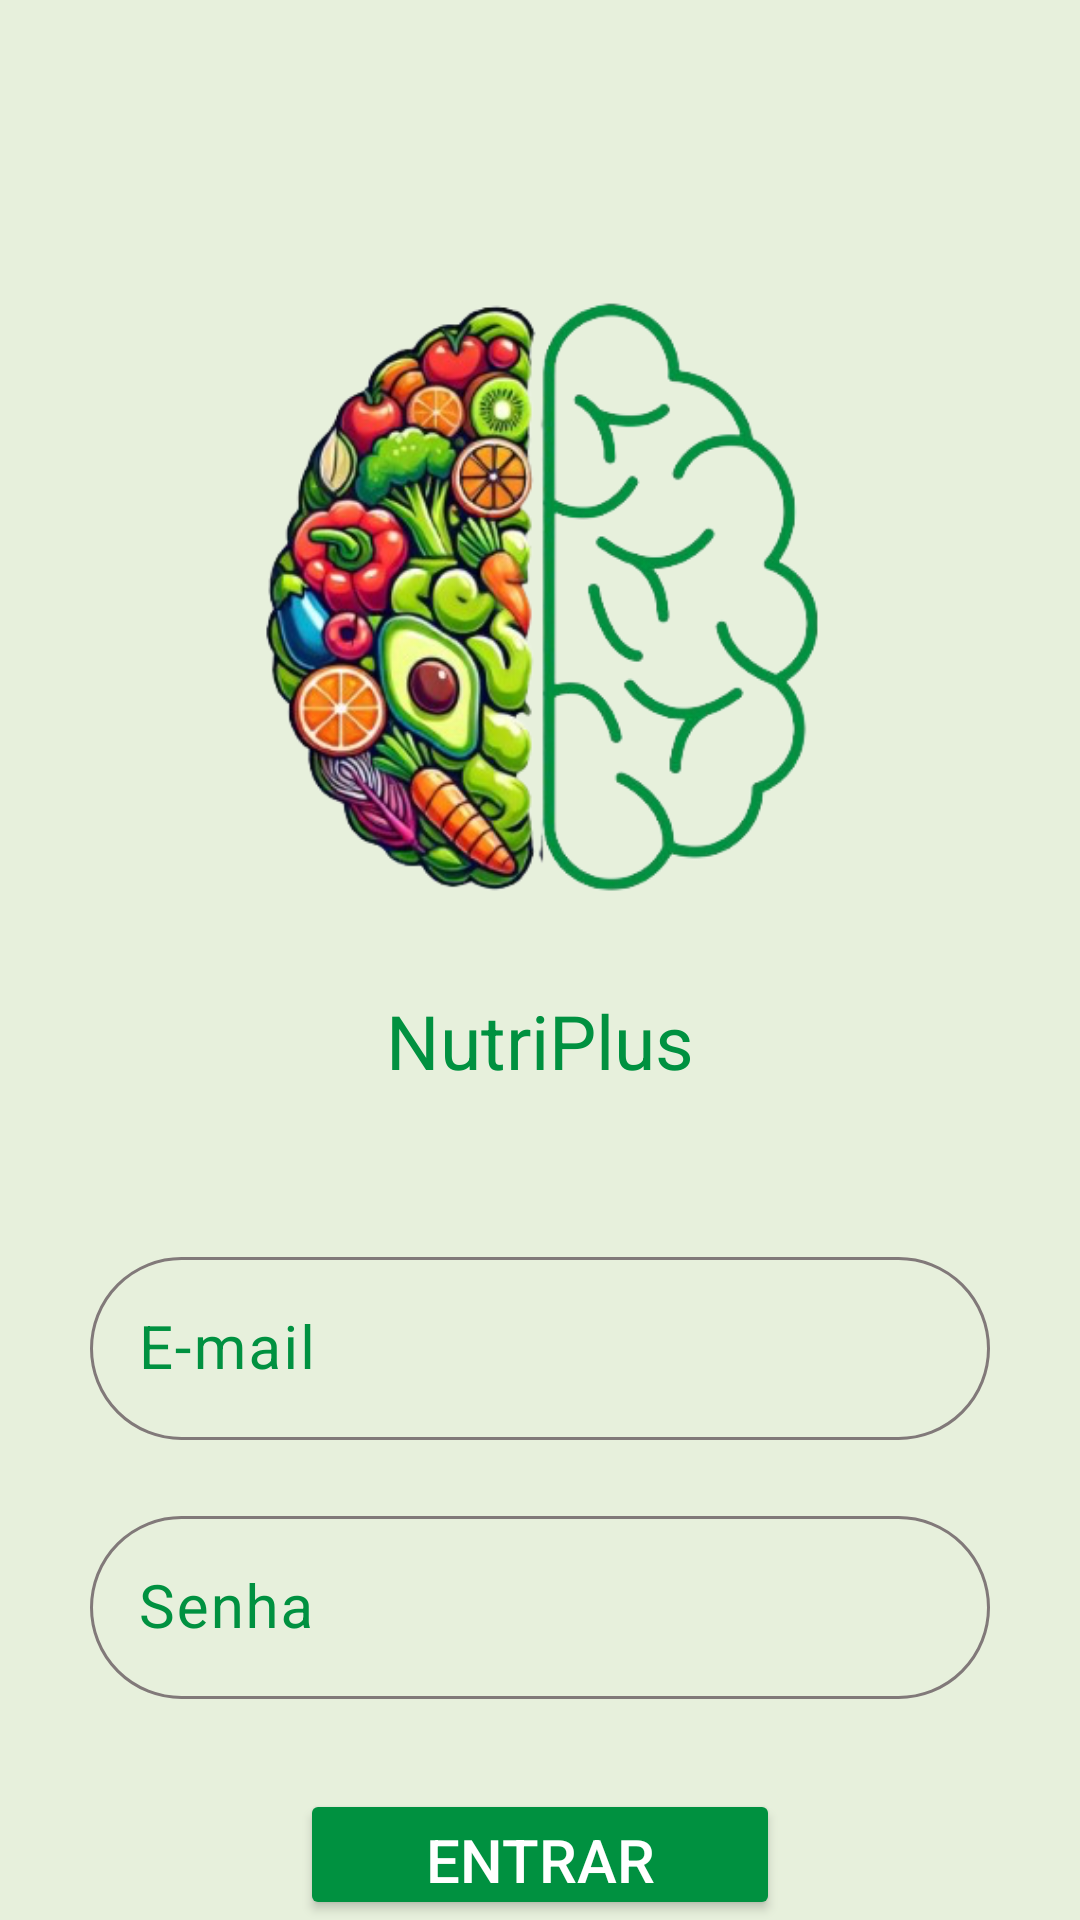

Here is an Android app screen rendered from its layout file. Give the layout XML and the strings, colors and styles it references.
<!-- AndroidManifest.xml: application theme Theme.NutriApp -->
<!-- res/layout/login_layout.xml -->
<?xml version="1.0" encoding="utf-8"?>
<RelativeLayout xmlns:android="http://schemas.android.com/apk/res/android"
    xmlns:app="http://schemas.android.com/apk/res-auto"
    xmlns:tools="http://schemas.android.com/tools"
    android:id="@+id/main"
    android:layout_width="match_parent"
    android:layout_height="match_parent"
    android:background="@color/corFundo"
    tools:context=".activity.LoginActivity">


    <ImageView
        android:id="@+id/imgLogin"
        android:layout_width="200dp"
        android:layout_height="200dp"
        android:layout_centerHorizontal="true"
        android:layout_marginTop="100dp"
        android:src="@drawable/nutriplusnd" />

    <TextView
        android:id="@+id/txtLogin"
        android:layout_width="match_parent"
        android:layout_height="wrap_content"
        android:layout_below="@+id/imgLogin"
        android:layout_marginTop="30dp"
        android:gravity="center"
        android:text="NutriPlus"
        android:textColor="@color/corTextoVerde"
        android:textSize="25sp" />

    <com.google.android.material.textfield.TextInputLayout
        android:id="@+id/idEmail"
        android:layout_width="match_parent"
        android:layout_height="wrap_content"
        android:layout_below="@+id/txtLogin"
        android:layout_marginLeft="30dp"
        android:layout_marginTop="50dp"
        android:layout_marginRight="30dp"
        android:textColorHint="@color/corTextoVerde"
        app:hintTextColor="@color/corTextoVerde"
        app:boxStrokeColor="@color/corTextoVerde"
        app:shapeAppearance="@style/ShapeAppearance.Material3.Corner.Full">

        <com.google.android.material.textfield.TextInputEditText
            android:layout_width="match_parent"
            android:id="@+id/edtEmail"
            android:layout_height="wrap_content"
            android:drawableEnd="@drawable/baseline_person"
            android:drawableTint="@color/corTextoVerde"
            android:hint="E-mail"
            android:focusable="true"
            android:textColor="@color/black"
            android:textColorHint="@color/corTextoVerde"
            android:inputType="textPersonName"
            android:textSize="20sp" />

    </com.google.android.material.textfield.TextInputLayout>

    <com.google.android.material.textfield.TextInputLayout
        android:id="@+id/idSenha"
        android:layout_width="match_parent"
        android:layout_height="wrap_content"
        android:layout_below="@+id/idEmail"
        android:layout_marginLeft="30dp"
        android:layout_marginTop="20dp"
        android:layout_marginRight="30dp"
        android:textColorHint="@color/corTextoVerde"
        app:hintTextColor="@color/corTextoVerde"
        app:boxStrokeColor="@color/corTextoVerde"
        app:shapeAppearance="@style/ShapeAppearance.Material3.Corner.Full">

        <com.google.android.material.textfield.TextInputEditText
            android:layout_width="match_parent"
            android:layout_height="wrap_content"
            android:id="@+id/edtSenha"
            android:drawableEnd="@drawable/baseline_lock"
            android:drawableTint="@color/corTextoVerde"
            android:hint="Senha"
            android:textColor="@color/black"
            android:inputType="textPassword"
            android:textSize="20sp" />

    </com.google.android.material.textfield.TextInputLayout>

    <Button
        android:id="@+id/btnLogin"
        android:layout_width="match_parent"
        android:layout_height="wrap_content"
        android:layout_below="@id/idSenha"
        android:layout_gravity="center"
        android:layout_marginLeft="100dp"
        android:layout_marginTop="30dp"
        android:layout_marginRight="100dp"
        android:width="370dp"
        android:height="65dp"
        android:backgroundTint="@color/corTextoVerde"
        android:text="Entrar"
        android:textColor="@color/white"
        android:textSize="20sp" />


    <Button
        android:id="@+id/btnCadastrarLogin"
        style="@style/Widget.Material3.Button.TextButton"
        android:layout_width="wrap_content"
        android:layout_height="wrap_content"
        android:layout_below="@+id/btnLogin"
        android:layout_centerHorizontal="true"
        android:layout_marginTop="10dp"
        android:text="Não tem cadastro? Clique aqui"
        android:textColor="@color/corTextoVerde"
        android:textSize="20sp" />


</RelativeLayout>
<!-- resources referenced by this layout -->
<resources>
  <color name="black">#FF000000</color>
  <color name="corFundo">#E7F0DC</color>
  <color name="corTextoVerde">#009140</color>
  <color name="white">#FFFFFFFF</color>
  <!-- drawable nutriplusnd: png bitmap (drawable, 165424 bytes) -->
  <style name="Theme.NutriApp" parent="Base.Theme.NutriApp" />
  <style name="Base.Theme.NutriApp" parent="Theme.Material3.DayNight.NoActionBar">
          <item name="colorPrimary">@color/corTextoVerde</item>
          <item name="android:textColor">@color/corTextoPreto</item>
  
      </style>
  <color name="corTextoPreto">#000000</color>
</resources>
